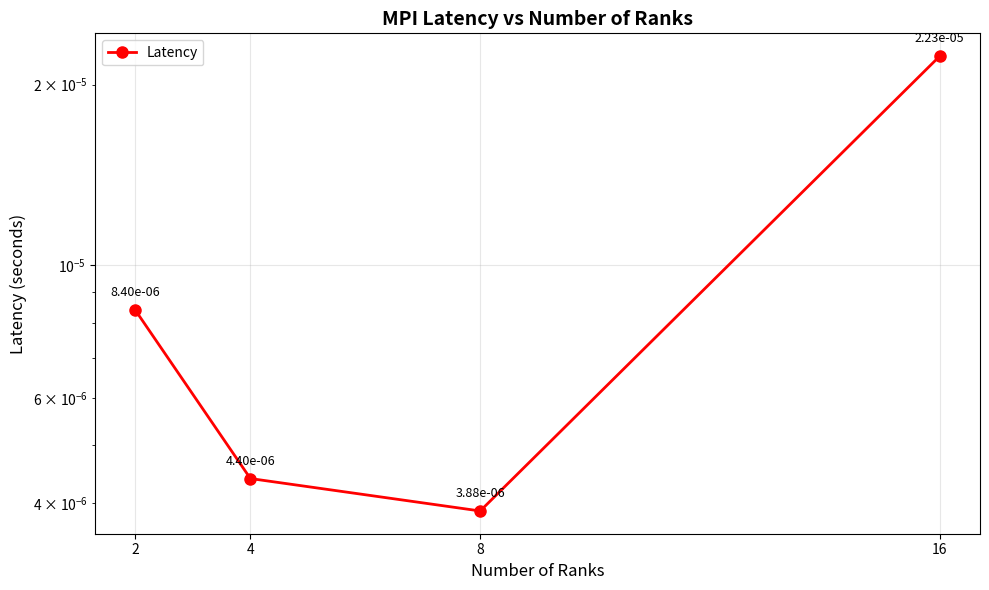
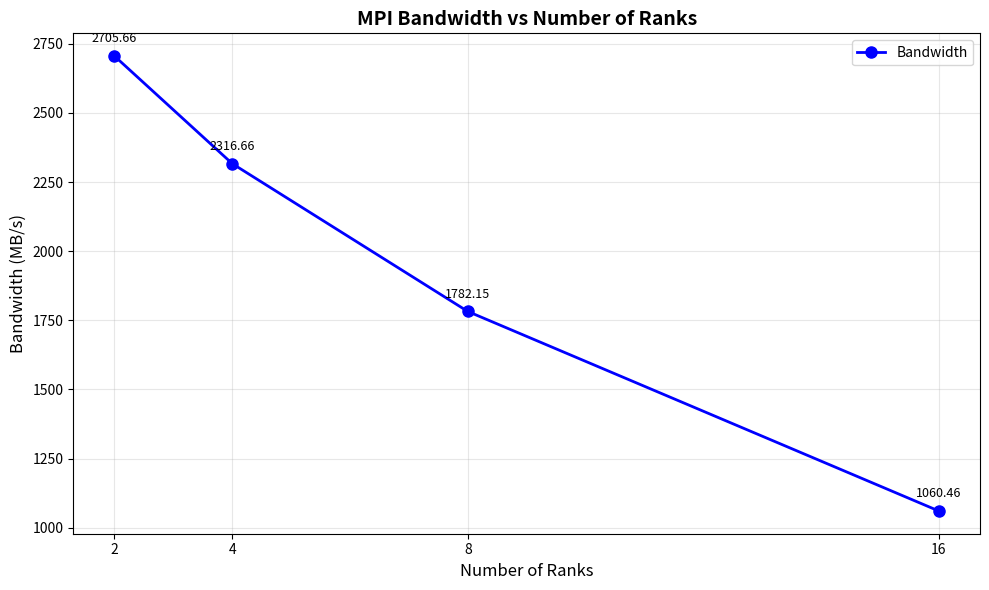

Write Python code to recreate these figures, in order.
import matplotlib.pyplot as plt
import numpy as np

ranks = [1, 2, 4, 8, 16]

# [redacted]
latency = [
    None,
    0.000008398,
    0.000004400,
    0.000003884,
    0.000022323
]

bandwidth = [
    None,
    2705.66,
    2316.66,
    1782.15,
    1060.46
]

lat_ranks = [ranks[i] for i, l in enumerate(latency) if l is not None]
lat_values = [l for l in latency if l is not None]

plt.figure(figsize=(10, 6))
plt.plot(lat_ranks, lat_values, marker='o', linewidth=2, markersize=8, color='red', label='Latency')
plt.xlabel('Number of Ranks', fontsize=12)
plt.ylabel('Latency (seconds)', fontsize=12)
plt.title('MPI Latency vs Number of Ranks', fontsize=14, fontweight='bold')
plt.grid(True, alpha=0.3)
plt.xticks(ranks[1:])
plt.yscale('log')
plt.legend(fontsize=10)

for r, l in zip(lat_ranks, lat_values):
    plt.annotate(f'{l:.2e}', (r, l), textcoords="offset points", xytext=(0,10), ha='center', fontsize=9)

plt.tight_layout()
plt.savefig('medium_latency_vs_ranks.png', dpi=300, bbox_inches='tight')
plt.show()
print("Plot saved as 'medium_latency_vs_ranks.png'")

bw_ranks = [ranks[i] for i, b in enumerate(bandwidth) if b is not None]
bw_values = [b for b in bandwidth if b is not None]

plt.figure(figsize=(10, 6))
plt.plot(bw_ranks, bw_values, marker='o', linewidth=2, markersize=8, color='blue', label='Bandwidth')
plt.xlabel('Number of Ranks', fontsize=12)
plt.ylabel('Bandwidth (MB/s)', fontsize=12)
plt.title('MPI Bandwidth vs Number of Ranks', fontsize=14, fontweight='bold')
plt.grid(True, alpha=0.3)
plt.xticks(ranks[1:])
plt.legend(fontsize=10)

for r, b in zip(bw_ranks, bw_values):
    plt.annotate(f'{b:.2f}', (r, b), textcoords="offset points", xytext=(0,10), ha='center', fontsize=9)

plt.tight_layout()
plt.savefig('medium_bandwidth_vs_ranks.png', dpi=300, bbox_inches='tight')
plt.show()
print("Plot saved as 'medium_bandwidth_vs_ranks.png'")